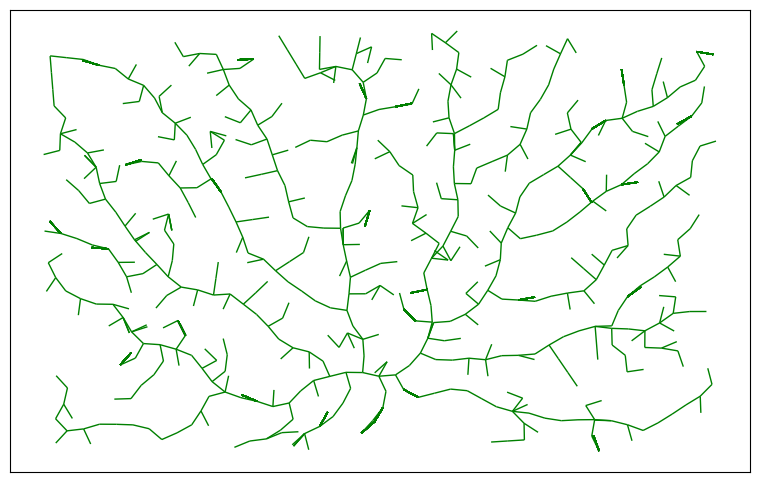

The matplotlib source for this figure:
"""#1
import numpy as np
import matplotlib.pyplot as plt

def generate_symmetric_sprite(size=5):
    sprite = np.zeros((size, size), dtype=int)
    for i in range(size):
        for j in range((size + 1) // 2):
            sprite[i, j] = np.random.randint(0, 2)
    for i in range(size):
        for j in range((size + 1) // 2, size):
            sprite[i, j] = sprite[i, size - 1 - j]
    return sprite

def plot_sprite(sprite):
    plt.imshow(sprite, cmap='gray')
    plt.axis('off')
    plt.show()

sprite = generate_symmetric_sprite()
plot_sprite(sprite)

#2

import numpy as np
import matplotlib.pyplot as plt

def generate_symmetric_sprite(size=5):
    sprite = np.zeros((size, size), dtype=int)
    for i in range(size):
        for j in range((size + 1) // 2):
            sprite[i, j] = np.random.randint(0, 2)
    for i in range(size):
        for j in range((size + 1) // 2, size):
            sprite[i, j] = sprite[i, size - 1 - j]
    return sprite

def generate_sprite_map(rows, cols, sprite_size=5, padding=1, side_padding=2, top_bottom_padding=2):
    map_height = rows * sprite_size + (rows - 1) * padding + 2 * top_bottom_padding
    map_width = cols * sprite_size + (cols - 1) * padding + 2 * side_padding
    sprite_map = np.zeros((map_height, map_width), dtype=int)
    for i in range(rows):
        for j in range(cols):
            sprite = generate_symmetric_sprite(sprite_size)
            y_start = top_bottom_padding + i * (sprite_size + padding)
            y_end = y_start + sprite_size
            x_start = side_padding + j * (sprite_size + padding)
            x_end = x_start + sprite_size
            sprite_map[y_start:y_end, x_start:x_end] = sprite
    return sprite_map

def plot_sprite_map(sprite_map):
    plt.imshow(sprite_map, cmap='gray')
    plt.axis('off')
    plt.show()

rows = 10
cols = 20
sprite_size = 5
padding = 1
side_padding = 2
top_bottom_padding = 2

sprite_map = generate_sprite_map(rows, cols, sprite_size, padding, side_padding, top_bottom_padding)
plot_sprite_map(sprite_map)


#3
import numpy as np
import matplotlib.pyplot as plt

PICO_8_PALETTE = [
    (29, 43, 83), (126, 37, 83), (0, 135, 81), (171, 82, 54),
    (95, 87, 79), (194, 195, 199), (255, 241, 232), (255, 0, 77),
    (255, 163, 0), (255, 236, 39), (0, 228, 54), (41, 173, 255),
    (131, 118, 156), (255, 119, 168), (255, 204, 170), (0, 0, 0)
]

def generate_symmetric_sprite(n, m):
    sprite = np.zeros((n, m, 3), dtype=int)
    color_indices = np.random.choice(len(PICO_8_PALETTE) - 1, 2, replace=False)
    color1 = PICO_8_PALETTE[color_indices[0]]
    color2 = PICO_8_PALETTE[color_indices[1]]
    black_color = PICO_8_PALETTE[-1]
    for i in range(n):
        for j in range((m + 1) // 2):
            random_value = np.random.randint(0, 3)
            if random_value == 0:
                sprite[i, j] = color1
            elif random_value == 1:
                sprite[i, j] = color2
            else:
                sprite[i, j] = black_color
    for i in range(n):
        for j in range((m + 1) // 2, m):
            sprite[i, j] = sprite[i, m - 1 - j]
    return sprite

def generate_sprite_map(rows, cols, n, m, padding=1, side_padding=2, top_bottom_padding=2):
    map_height = rows * n + (rows - 1) * padding + 2 * top_bottom_padding
    map_width = cols * m + (cols - 1) * padding + 2 * side_padding
    sprite_map = np.zeros((map_height, map_width, 3), dtype=int)
    for i in range(rows):
        for j in range(cols):
            sprite = generate_symmetric_sprite(n, m)
            y_start = top_bottom_padding + i * (n + padding)
            y_end = y_start + n
            x_start = side_padding + j * (m + padding)
            x_end = x_start + m
            sprite_map[y_start:y_end, x_start:x_end] = sprite
    return sprite_map

def plot_sprite_map(sprite_map):
    plt.imshow(sprite_map)
    plt.axis('off')
    plt.show()

try:
    n = int(input("Введите высоту спрайта (n): "))
    m = int(input("Введите ширину спрайта (m): "))
    if n <= 0 or m <= 0:
        raise ValueError("Размеры спрайта должны быть положительными числами.")
except ValueError as e:
    print(f"Ошибка ввода: {e}")
    exit()

rows = 10
cols = 20
padding = 1
side_padding = 2
top_bottom_padding = 2

sprite_map = generate_sprite_map(rows, cols, n, m, padding, side_padding, top_bottom_padding)
plot_sprite_map(sprite_map)"""


#2.5

import numpy as np
import matplotlib.pyplot as plt
from matplotlib.collections import LineCollection

def generate_attraction_points(n, width, height):
    return np.random.rand(n, 2) * [width, height]

def absorb_points(nodes, points, dk):
    """Удалить точки, находящиеся ближе dk к любому узлу дерева"""
    to_remove = []
    for i, point in enumerate(points):
        if np.min(np.linalg.norm(nodes - point, axis=1)) < dk:
            to_remove.append(i)
    return np.delete(points, to_remove, axis=0)

def find_influence_sets(nodes, points, di):
    """Найти множества S(v) для узлов конкретного дерева"""
    influence_sets = {i: [] for i in range(len(nodes))}
    for point in points:
        distances = np.linalg.norm(nodes - point, axis=1)
        closest_idx = np.argmin(distances)
        if distances[closest_idx] <= di:
            influence_sets[closest_idx].append(point)
    return influence_sets

def grow_tree(attraction_points, initial_node, dk, di, D, steps):
    nodes = np.array([initial_node])
    segments = []
    points = np.copy(attraction_points)

    for _ in range(steps):
        # Шаг 2: Поглощение точек
        points = absorb_points(nodes, points, dk)
        if len(points) == 0:
            break

        # Шаг 3: Поиск множеств влияния
        influence_sets = find_influence_sets(nodes, points, di)

        # Шаг 4: Рост новых узлов
        new_nodes = []
        for idx, S_v in influence_sets.items():
            if S_v:
                vectors = [(s - nodes[idx])/np.linalg.norm(s - nodes[idx]) for s in S_v]
                n_vec = np.sum(vectors, axis=0)
                if np.linalg.norm(n_vec) > 1e-6:
                    n_hat = n_vec / np.linalg.norm(n_vec)
                    new_node = nodes[idx] + n_hat * D
                    new_nodes.append(new_node)
                    segments.append([nodes[idx], new_node])

        if new_nodes:
            nodes = np.vstack([nodes, new_nodes])
        else:
            break

    return nodes, segments

def plot_trees(trees):
    fig, ax = plt.subplots(figsize=(10, 6))
    for tree in trees:
        segments = tree['segments']
        lc = LineCollection(segments, colors='green', linewidths=1)
        ax.add_collection(lc)
    ax.autoscale()
    ax.set_aspect('equal')
    ax.set_xticks([])
    ax.set_yticks([])
    plt.show()

def generate_initial_positions(num_trees, width, height, min_distance):
    positions = []
    zone_width = width / num_trees
    for i in range(num_trees):
        x = i * zone_width + zone_width / 2
        y = np.random.uniform(0, height / 4)
        positions.append([x, y])
    return positions

# Параметры
width, height = 400, 250
n_points = 500
num_trees = 1  # Количество деревьев
min_distance = 50  # Минимальное расстояние между деревьями
dk = 5
di = 40
D = 10
steps = 100

# Начальные позиции с учетом минимального расстояния
initial_positions = generate_initial_positions(num_trees, width, height, min_distance)

# Генерация
trees = []
for i in range(num_trees):
    # Определяем зону для каждого дерева
    zone_width = width / num_trees
    left = i * zone_width
    right = (i + 1) * zone_width
    zone_points = generate_attraction_points(n_points // num_trees, zone_width, height)
    zone_points[:, 0] += left  # Сдвигаем точки в свою зону

    # Генерация дерева
    nodes, segments = grow_tree(zone_points, initial_positions[i], dk, di, D, steps)
    trees.append({'nodes': nodes, 'segments': segments})

# Визуализация
plot_trees(trees)

#2.6
